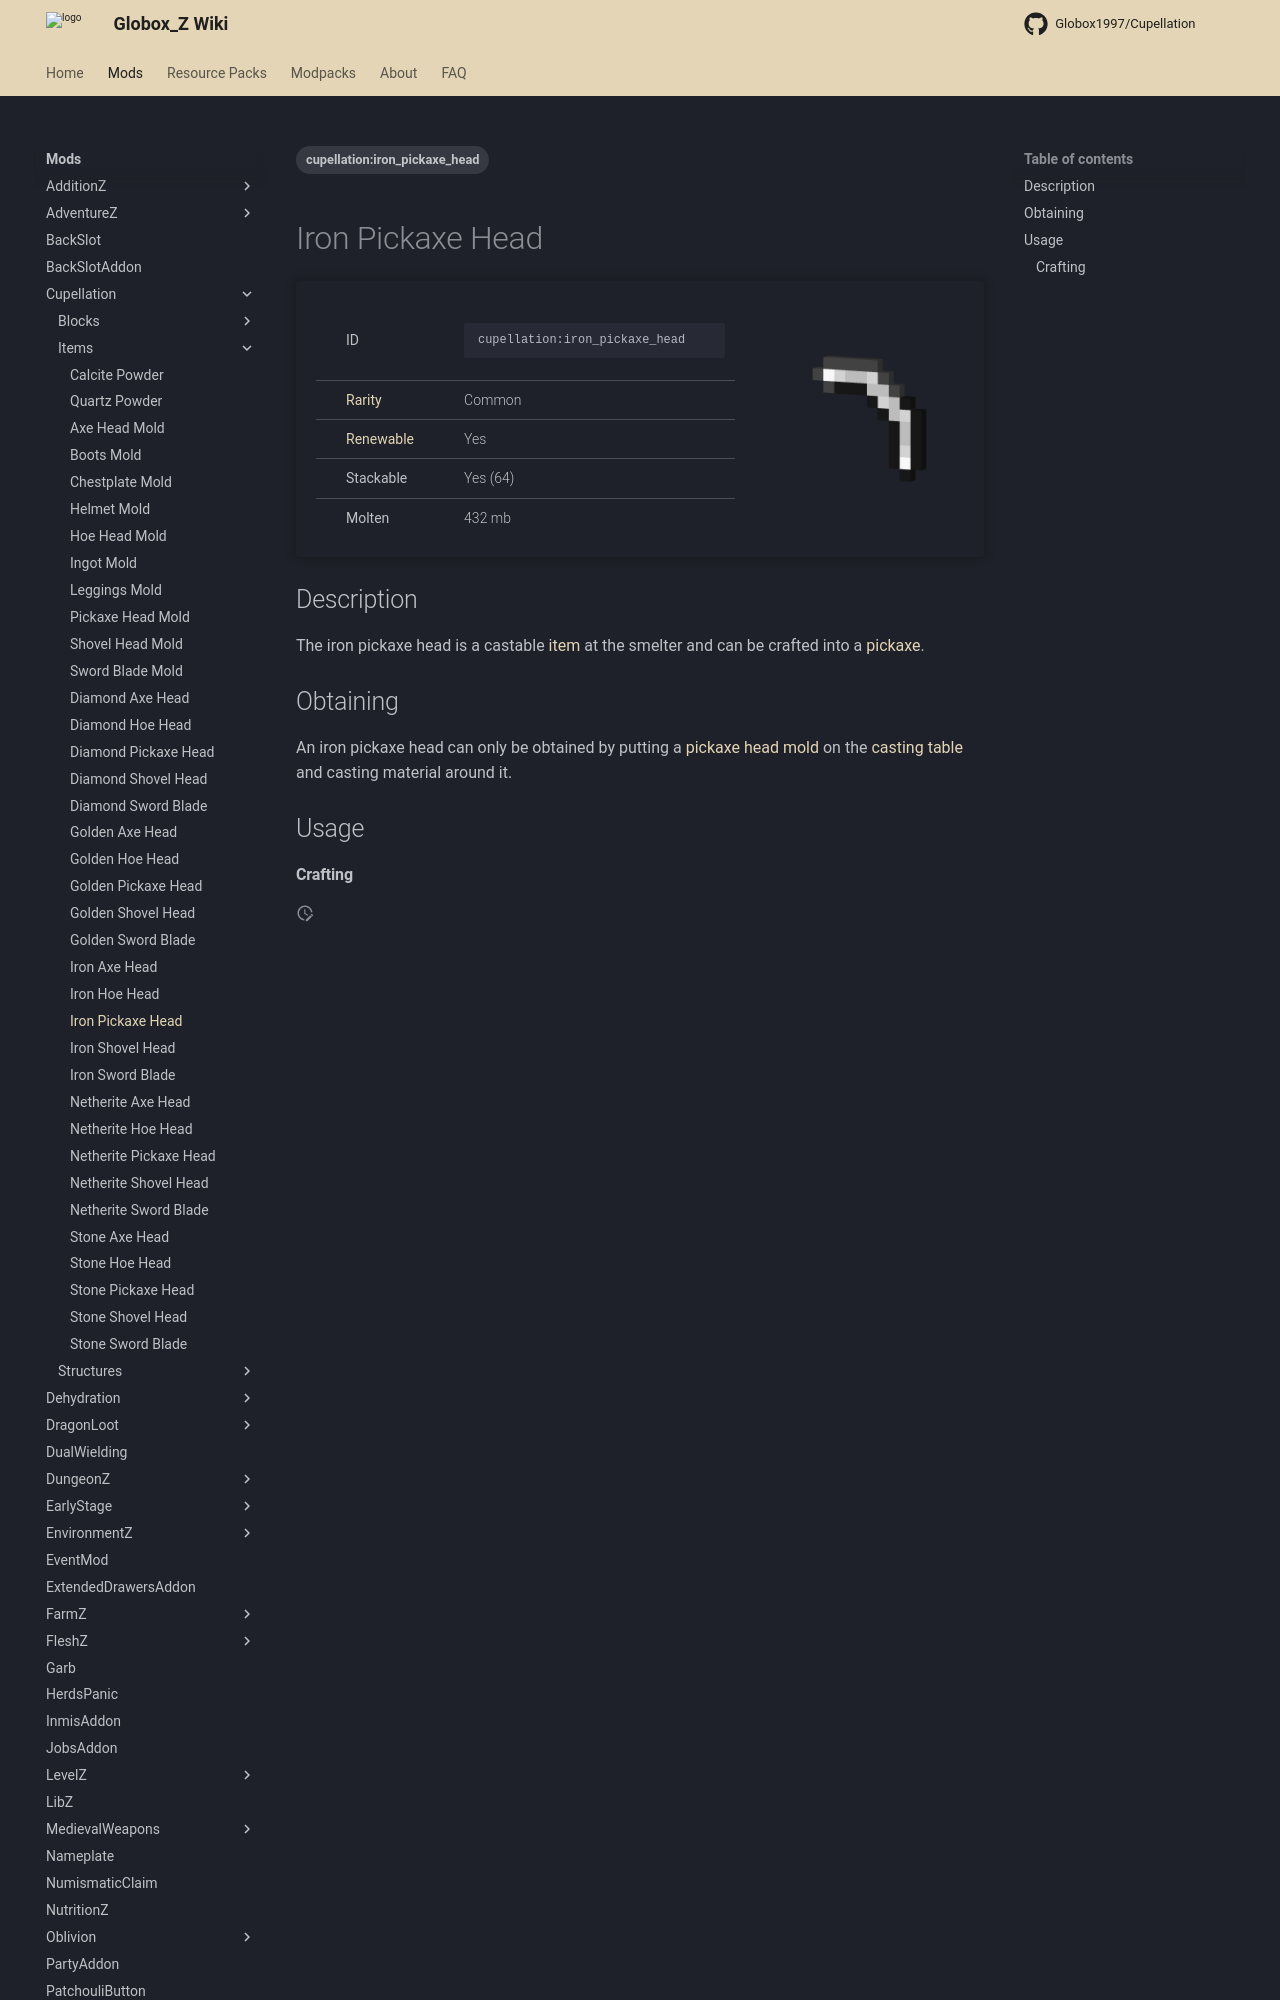

repository: Globox1997/wiki · page: mods/Cupellation/Items/Iron_Pickaxe_Head/index.html · generator: mkdocs

---
title: Iron Pickaxe Head
project: cupellation
summary: cupellation item iron pickaxe head
tags:
    - cupellation:iron_pickaxe_head
---
# Iron Pickaxe Head
<div class="main_table">
<div class="left_main_table">
<table class="left_table">
    <tbody>
        <tr>
            <td class="first-column">ID</td>
            <td class="second-column">
            ```
            cupellation:iron_pickaxe_head
            ```
            </td>
        </tr>
        <tr id="linear-top">
            <td class="first-column"><a href="https://minecraft.wiki/w/Rarity" target="_blank">Rarity</a></td>
            <td class="second-column">Common</td>
        </tr>
        <tr id="linear-top">
            <td class="first-column"><a href="https://minecraft.wiki/w/Renewable_resource" target="_blank">Renewable</a></td>
            <td class="second-column">Yes</td>
        </tr>
        <tr id="linear-top">
            <td class="first-column">Stackable</td>
            <td class="second-column">Yes (64)</td>
        </tr>
        <tr id="linear-top">
            <td class="first-column">Molten</td>
            <td class="second-column">432 mb</td>
        </tr>
    </tbody>
</table>
</div>
    <img src="/wiki/assets/cupellation/items/iron_pickaxe_head.png" loading="lazy" class="right_img_table"/>
</div>

## Description
The iron pickaxe head is a castable [item](https://minecraft.wiki/w/Item) at the smelter and can be crafted into a [pickaxe](https://minecraft.wiki/w/Pickaxe).
